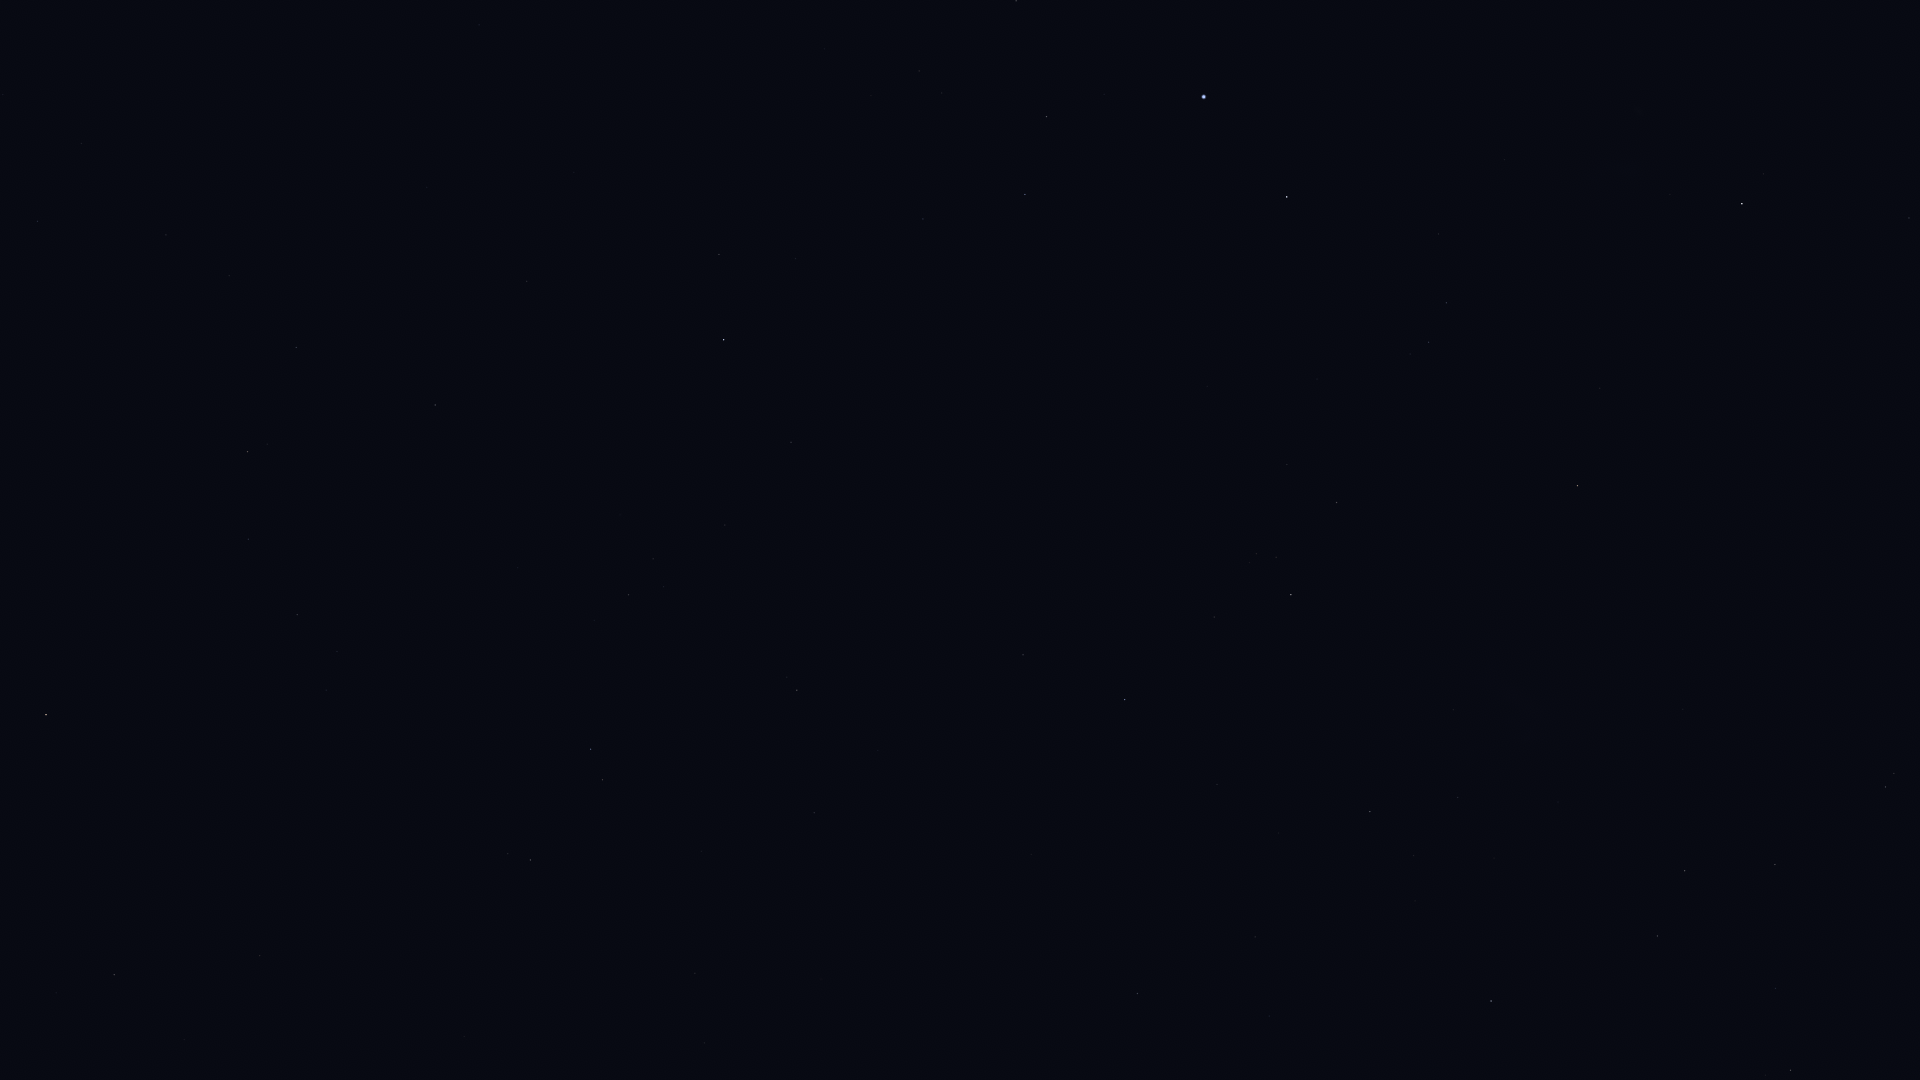

The table this chart was drawn from, first rows:
Star_ID, Name, X, Y
2021, HIP 2021, 1742, 204
5529, Emiw, 1448, 116
7083, HIP 7083, 1016, 1
7588, Achernar, 1204, 97
8837, HIP 8837, 919, 71
9007, HIP 9007, 1047, 117
9236, HIP 9236, 1287, 197
10602, HIP 10602, 1025, 194
11001, HIP 11001, 1446, 303
11407, HIP 11407, 923, 219
12394, HIP 12394, 1429, 342
12413, HIP 12413, 795, 259
12484, HIP 12484, 1085, 297
12486, HIP 12486, 719, 254
12843, HIP 12843, 166, 235
12961, Koeia, 286, 252
13147, HIP 13147, 527, 281
15474, Angetenar, 229, 276
13847, Acamar, 724, 340
13993, Ayeyarwady, 222, 332
14146, HIP 14146, 296, 347
14240, HIP 14240, 1207, 386
14879, Dalim, 435, 405
15510, HIP 15510, 791, 442
15578, Intan, 557, 450
16611, HIP 16611, 248, 539
17096, Tupi, 1039, 513
17440, HIP 17440, 1337, 502
17651, HIP 17651, 297, 615
17678, HIP 17678, 1577, 486
17797, HIP 17797, 664, 587
17874, HIP 17874, 629, 595
18543, Zaurak, 46, 715
18597, HIP 18597, 1256, 554
19747, HIP 19747, 797, 690
19780, HIP 19780, 1291, 595
19893, HIP 19893, 1023, 655
19921, HIP 19921, 1214, 617
21248, Beemim, 602, 780
21060, HIP 21060, 878, 750
21281, HIP 21281, 1125, 699
21393, Theemin, 530, 860
21594, Sceptrum, 114, 975
21770, HIP 21770, 814, 813
21861, HIP 21861, 701, 851
21949, HIP 21949, 1517, 609
22491, Mouhoun, 396, 983
25918, HIP 25918, 1682, 633
26069, HIP 26069, 1370, 812
26380, Bubup, 1626, 676
27100, HIP 27100, 1458, 797
27321, HIP 27321, 1137, 993
27530, HIP 27530, 1255, 937
27890, HIP 27890, 1414, 855
32607, HIP 32607, 1491, 1001
34481, HIP 34481, 1685, 871
35228, HIP 35228, 1657, 936
37284, Ceibo, 1849, 729
37504, HIP 37504, 1775, 865
39794, HIP 39794, 1775, 988
... 4 more rows
